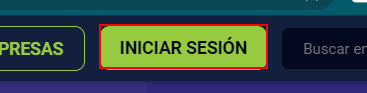
Task: Este proyecto contiene todas las clases vistas en curso de RPA.
Workflow: AutenticarEnPlatzi

Step 1: click on the link 'Iniciar sesión'

Step 2: type [in_UsuarioPlatzi] into the text box (no picture)

Step 3: type [in_ContrasenaPlatzi] into the text box (no picture)

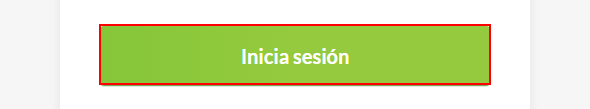
Step 4: click on the button
